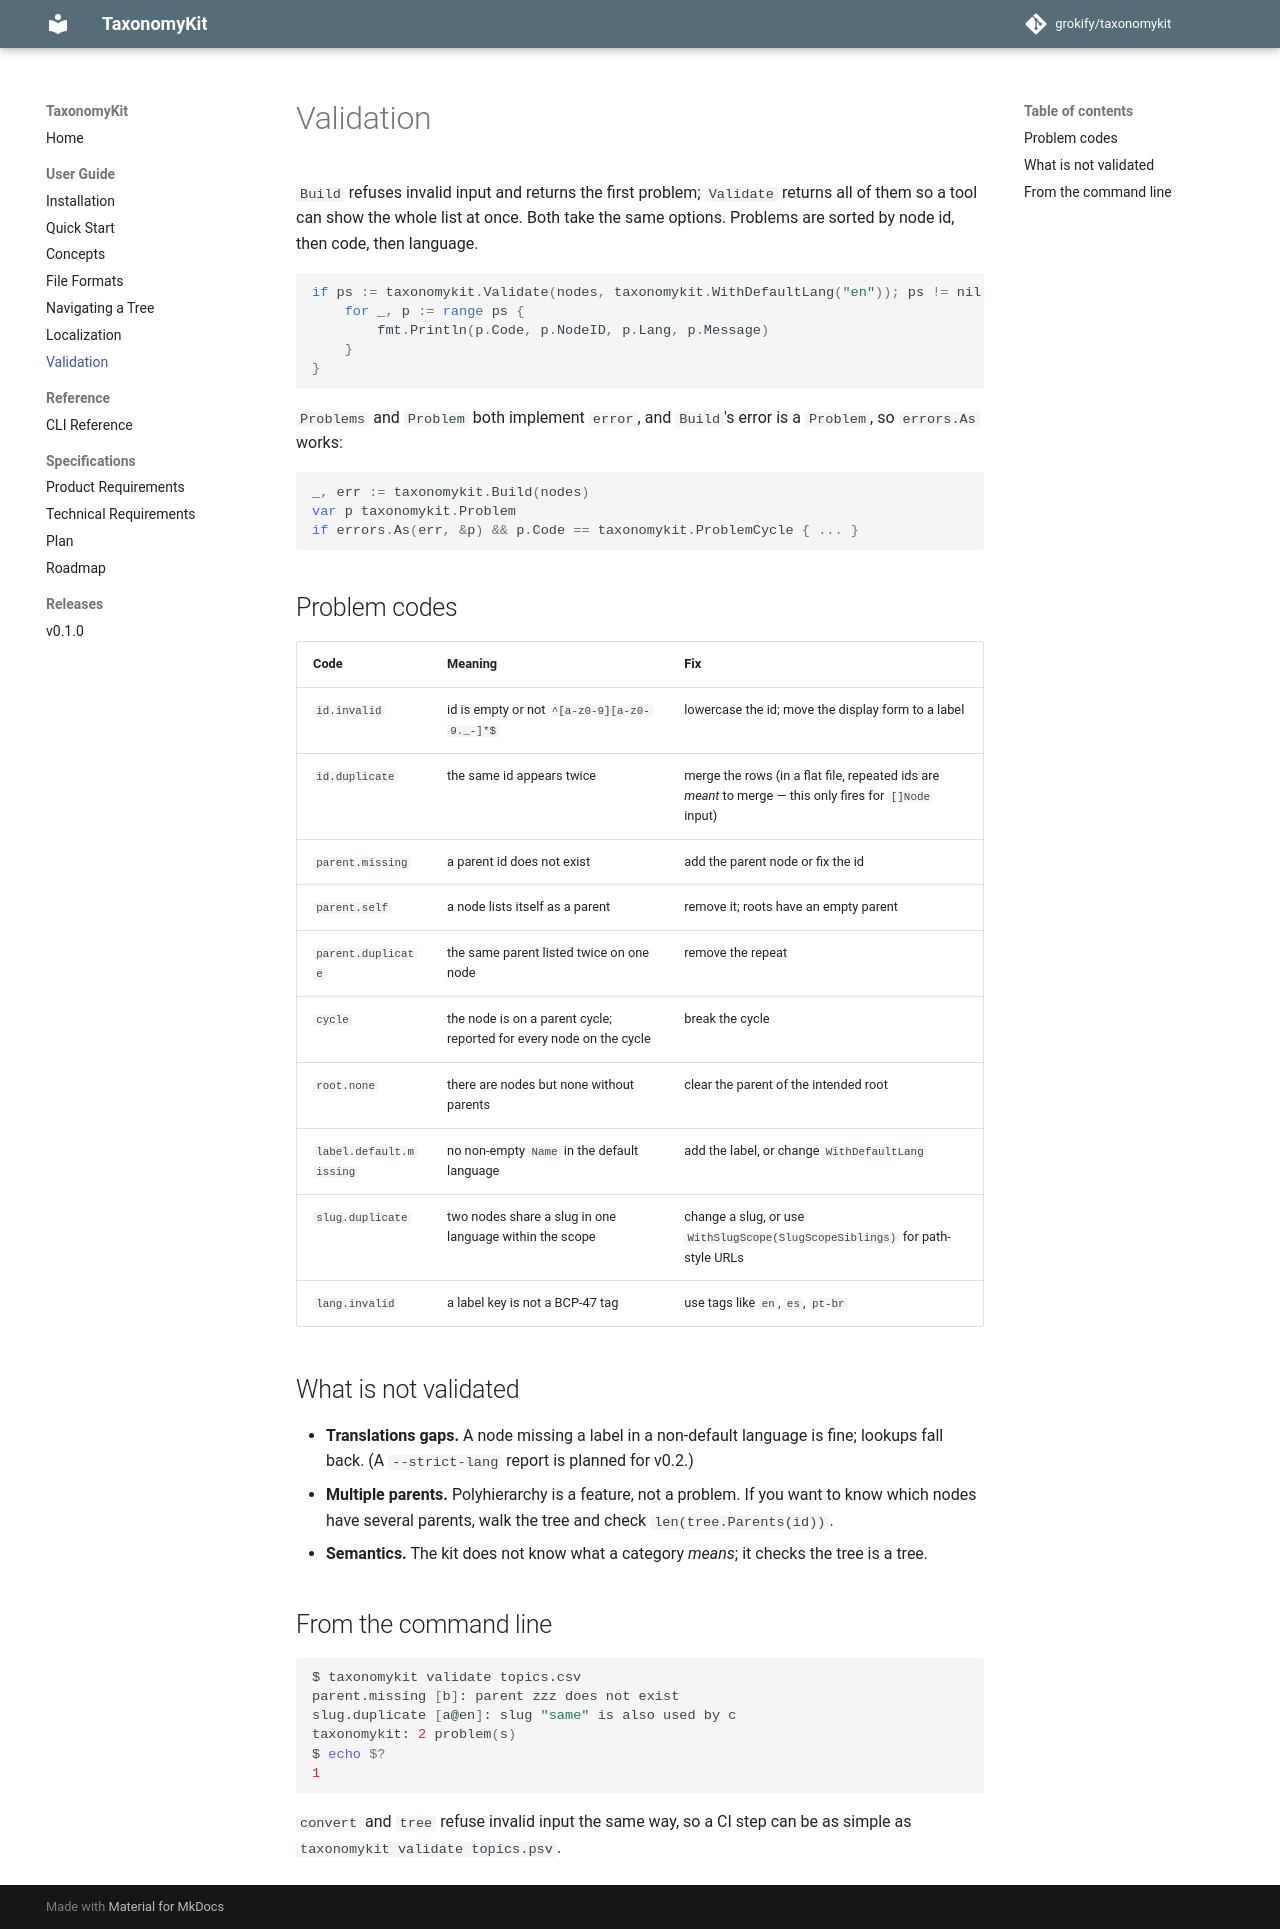

repository: grokify/taxonomykit · page: guides/validation/index.html · generator: mkdocs

# Validation

`Build` refuses invalid input and returns the first problem; `Validate`
returns all of them so a tool can show the whole list at once. Both take the
same options. Problems are sorted by node id, then code, then language.

```go
if ps := taxonomykit.Validate(nodes, taxonomykit.WithDefaultLang("en")); ps != nil {
    for _, p := range ps {
        fmt.Println(p.Code, p.NodeID, p.Lang, p.Message)
    }
}
```

`Problems` and `Problem` both implement `error`, and `Build`'s error is a
`Problem`, so `errors.As` works:

```go
_, err := taxonomykit.Build(nodes)
var p taxonomykit.Problem
if errors.As(err, &p) && p.Code == taxonomykit.ProblemCycle { ... }
```

## Problem codes

| Code | Meaning | Fix |
|------|---------|-----|
| `id.invalid` | id is empty or not `^[a-z0-9][a-z0-9._-]*$` | lowercase the id; move the display form to a label |
| `id.duplicate` | the same id appears twice | merge the rows (in a flat file, repeated ids are *meant* to merge — this only fires for `[]Node` input) |
| `parent.missing` | a parent id does not exist | add the parent node or fix the id |
| `parent.self` | a node lists itself as a parent | remove it; roots have an empty parent |
| `parent.duplicate` | the same parent listed twice on one node | remove the repeat |
| `cycle` | the node is on a parent cycle; reported for every node on the cycle | break the cycle |
| `root.none` | there are nodes but none without parents | clear the parent of the intended root |
| `label.default.missing` | no non-empty `Name` in the default language | add the label, or change `WithDefaultLang` |
| `slug.duplicate` | two nodes share a slug in one language within the scope | change a slug, or use `WithSlugScope(SlugScopeSiblings)` for path-style URLs |
| `lang.invalid` | a label key is not a BCP-47 tag | use tags like `en`, `es`, `pt-br` |

## What is not validated

- **Translations gaps.** A node missing a label in a non-default language is
  fine; lookups fall back. (A `--strict-lang` report is planned for v0.2.)
- **Multiple parents.** Polyhierarchy is a feature, not a problem. If you
  want to know which nodes have several parents, walk the tree and check
  `len(tree.Parents(id))`.
- **Semantics.** The kit does not know what a category *means*; it checks
  the tree is a tree.

## From the command line

```bash
$ taxonomykit validate topics.csv
parent.missing [b]: parent zzz does not exist
slug.duplicate [a@en]: slug "same" is also used by c
taxonomykit: 2 problem(s)
$ echo $?
1
```

`convert` and `tree` refuse invalid input the same way, so a CI step can be
as simple as `taxonomykit validate topics.psv`.
